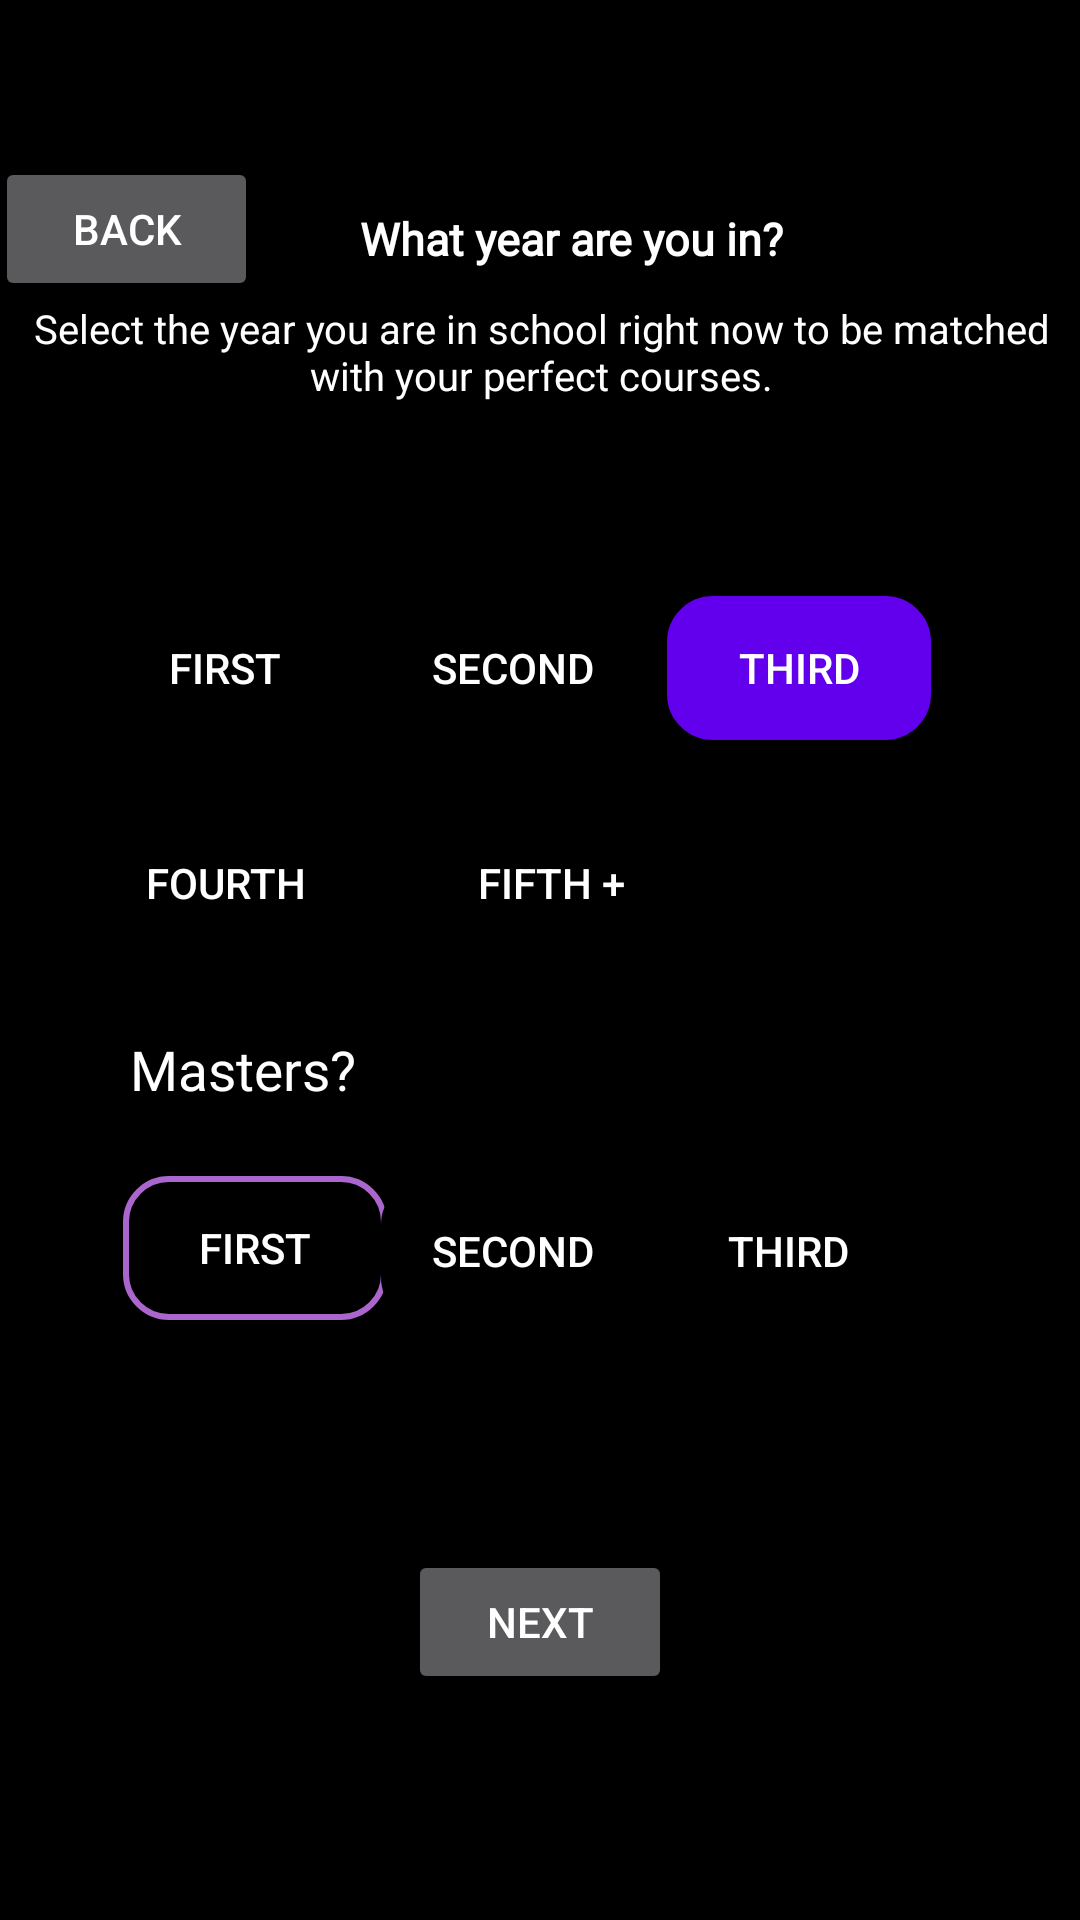

Layout XML and referenced resources for this Android screen:
<!-- AndroidManifest.xml: application theme Theme.ClassTinder -->
<!-- res/layout/year.xml -->
<?xml version="1.0" encoding="utf-8"?>
<androidx.constraintlayout.widget.ConstraintLayout xmlns:android="http://schemas.android.com/apk/res/android"
    xmlns:app="http://schemas.android.com/apk/res-auto"
    xmlns:tools="http://schemas.android.com/tools"
    android:layout_width="match_parent"
    android:layout_height="match_parent"
    android:background="#000000"
    android:backgroundTint="@color/black"
    tools:context=".Year">

    <Button
        android:id="@+id/firstMaster"
        android:layout_width="wrap_content"
        android:layout_height="wrap_content"
        android:layout_margin="10dp"
        android:background="@drawable/default_button"
        android:text="First"
        android:textColor="#FFFFFF"
        app:layout_constraintBottom_toBottomOf="parent"
        app:layout_constraintEnd_toEndOf="parent"
        app:layout_constraintHorizontal_bias="0.123"
        app:layout_constraintStart_toStartOf="parent"
        app:layout_constraintTop_toBottomOf="@+id/textView2"
        app:layout_constraintVertical_bias="0.56" />

    <Button
        android:id="@+id/thirdMaster"
        android:layout_width="wrap_content"
        android:layout_height="wrap_content"
        android:layout_margin="10dp"
        android:background="@drawable/default_button"
        android:backgroundTint="@color/black"
        android:text="Third"
        android:textColor="#FFFFFF"
        app:layout_constraintBottom_toBottomOf="parent"
        app:layout_constraintEnd_toEndOf="parent"
        app:layout_constraintHorizontal_bias="0.828"
        app:layout_constraintStart_toStartOf="parent"
        app:layout_constraintTop_toBottomOf="@+id/textView2"
        app:layout_constraintVertical_bias="0.562" />

    <Button
        android:id="@+id/secondMaster"
        android:layout_width="wrap_content"
        android:layout_height="wrap_content"
        android:layout_margin="10dp"
        android:background="@drawable/default_button"
        android:backgroundTint="@color/black"
        android:text="Second"
        android:textColor="#FFFFFF"
        app:layout_constraintBottom_toBottomOf="parent"
        app:layout_constraintEnd_toStartOf="@+id/ThirdButton"
        app:layout_constraintHorizontal_bias="0.478"
        app:layout_constraintStart_toEndOf="@+id/FirstButton"
        app:layout_constraintTop_toBottomOf="@+id/textView2"
        app:layout_constraintVertical_bias="0.562" />

    <TextView
        android:id="@+id/TitleYear"
        android:layout_width="209dp"
        android:layout_height="31dp"
        android:fontFamily="@font/inter"
        android:text="What year are you in?"
        android:textAlignment="center"
        android:textAllCaps="false"
        android:textColor="#FFFFFF"
        android:textSize="45px"
        android:textStyle="bold"
        app:layout_constraintBottom_toBottomOf="parent"
        app:layout_constraintEnd_toEndOf="parent"
        app:layout_constraintHorizontal_bias="0.569"
        app:layout_constraintStart_toStartOf="parent"
        app:layout_constraintTop_toTopOf="parent"
        app:layout_constraintVertical_bias="0.114" />

    <TextView
        android:id="@+id/titleMasters"
        android:layout_width="136dp"
        android:layout_height="37dp"
        android:fontFamily="@font/inter"
        android:text="Masters?"
        android:textAlignment="center"
        android:textAllCaps="false"
        android:textColor="#FFFFFF"
        android:textSize="55px"
        app:layout_constraintBottom_toBottomOf="parent"
        app:layout_constraintEnd_toEndOf="parent"
        app:layout_constraintHorizontal_bias="0.058"
        app:layout_constraintStart_toStartOf="parent"
        app:layout_constraintTop_toBottomOf="@+id/FourthButton"
        app:layout_constraintVertical_bias="0.09" />

    <TextView
        android:id="@+id/textView2"
        android:layout_width="361dp"
        android:layout_height="40dp"
        android:text="Select the year you are in school right now to be matched with your perfect courses."
        android:textAlignment="center"
        android:textColor="#FFFFFF"
        android:textSize="40px"
        app:layout_constraintBottom_toBottomOf="parent"
        app:layout_constraintEnd_toEndOf="parent"
        app:layout_constraintStart_toStartOf="parent"
        app:layout_constraintTop_toBottomOf="@+id/TitleYear"
        app:layout_constraintVertical_bias="0.0" />

    <Button
        android:id="@+id/FirstButton"
        android:layout_width="wrap_content"
        android:layout_height="wrap_content"
        android:background="@drawable/default_button"
        android:backgroundTint="@color/black"
        android:text="First"
        android:textColor="#FFFFFF"
        app:layout_constraintBottom_toBottomOf="parent"
        app:layout_constraintEnd_toEndOf="parent"
        app:layout_constraintHorizontal_bias="0.083"
        app:layout_constraintStart_toStartOf="parent"
        app:layout_constraintTop_toBottomOf="@+id/textView2"
        app:layout_constraintVertical_bias="0.112"
        android:layout_margin="10dp"/>

    <Button
        android:id="@+id/SecondButton"
        android:layout_width="wrap_content"
        android:layout_height="wrap_content"
        android:layout_margin="10dp"
        android:background="@drawable/default_button"
        android:backgroundTint="@color/black"
        android:text="Second"
        android:textColor="#FFFFFF"
        app:layout_constraintBottom_toBottomOf="parent"
        app:layout_constraintEnd_toStartOf="@+id/ThirdButton"
        app:layout_constraintHorizontal_bias="0.453"
        app:layout_constraintStart_toEndOf="@+id/FirstButton"
        app:layout_constraintTop_toBottomOf="@+id/textView2"
        app:layout_constraintVertical_bias="0.112" />

    <Button
        android:id="@+id/ThirdButton"
        android:layout_width="wrap_content"
        android:layout_height="wrap_content"
        android:layout_margin="10dp"
        android:background="@drawable/default_button"
        android:backgroundTint="@color/purple_500"
        android:text="Third"
        android:textColor="#FFFFFF"
        app:layout_constraintBottom_toBottomOf="parent"
        app:layout_constraintEnd_toEndOf="parent"
        app:layout_constraintHorizontal_bias="0.843"
        app:layout_constraintStart_toStartOf="parent"
        app:layout_constraintTop_toBottomOf="@+id/textView2"
        app:layout_constraintVertical_bias="0.112" />

    <Button
        android:id="@+id/FourthButton"
        android:layout_width="wrap_content"
        android:layout_height="wrap_content"
        android:layout_margin="10dp"
        android:background="@drawable/default_button"
        android:backgroundTint="@color/black"
        android:text="Fourth"
        android:textColor="#FFFFFF"
        app:layout_constraintBottom_toBottomOf="parent"
        app:layout_constraintEnd_toEndOf="parent"
        app:layout_constraintHorizontal_bias="0.083"
        app:layout_constraintStart_toStartOf="parent"
        app:layout_constraintTop_toBottomOf="@+id/FirstButton"
        app:layout_constraintVertical_bias="0.042" />

    <Button
        android:id="@+id/FifthButton"
        android:layout_width="wrap_content"
        android:layout_height="wrap_content"
        android:layout_margin="10dp"
        android:background="@drawable/default_button"
        android:backgroundTint="@color/black"
        android:text="Fifth +"
        android:textColor="#FFFFFF"
        app:layout_constraintBottom_toBottomOf="parent"
        app:layout_constraintEnd_toEndOf="parent"
        app:layout_constraintHorizontal_bias="0.08"
        app:layout_constraintStart_toEndOf="@+id/FourthButton"
        app:layout_constraintTop_toBottomOf="@+id/SecondButton"
        app:layout_constraintVertical_bias="0.042" />

    <Button
        android:id="@+id/BackBtn"
        android:layout_width="wrap_content"
        android:layout_height="wrap_content"
        android:layout_marginEnd="2dp"
        android:text="Back"
        app:layout_constraintBottom_toTopOf="@+id/textView2"
        app:layout_constraintEnd_toStartOf="@+id/TitleYear"
        app:layout_constraintStart_toStartOf="parent"
        app:layout_constraintTop_toTopOf="parent"
        app:layout_constraintVertical_bias="1.0" />

    <Button
        android:id="@+id/nextBtn"
        android:layout_width="wrap_content"
        android:layout_height="wrap_content"
        android:text="Next"
        app:layout_constraintBottom_toBottomOf="parent"
        app:layout_constraintEnd_toEndOf="parent"
        app:layout_constraintStart_toStartOf="parent"
        app:layout_constraintTop_toBottomOf="@+id/secondMaster" />
</androidx.constraintlayout.widget.ConstraintLayout>
<!-- resources referenced by this layout -->
<resources>
  <color name="black">#FF000000</color>
  <color name="purple_500">#FF6200EE</color>
  <!-- drawable default_button (drawable) -->
  <?xml version="1.0" encoding="utf-8"?>
  <shape xmlns:android="http://schemas.android.com/apk/res/android"
     android:shape="rectangle">
      <stroke android:width="2dp" android:color="@android:color/holo_purple" >
  
      </stroke>
     <corners android:radius="7pt" />
  </shape>
  <style name="Theme.ClassTinder" parent="Theme.MaterialComponents">
          
          <item name="colorPrimary">@color/purple_500</item>
          <item name="colorPrimaryVariant">@color/purple_700</item>
          <item name="colorOnPrimary">@color/white</item>
          
          <item name="colorSecondary">@color/teal_200</item>
          <item name="colorSecondaryVariant">@color/teal_700</item>
          <item name="colorOnSecondary">@color/black</item>
          
          <item name="android:statusBarColor" tools:targetApi="l">?attr/colorPrimaryVariant</item>
          
      </style>
  <color name="purple_700">#FF3700B3</color>
  <color name="white">#FFFFFFFF</color>
  <color name="teal_200">#FF03DAC5</color>
  <color name="teal_700">#FF018786</color>
</resources>
